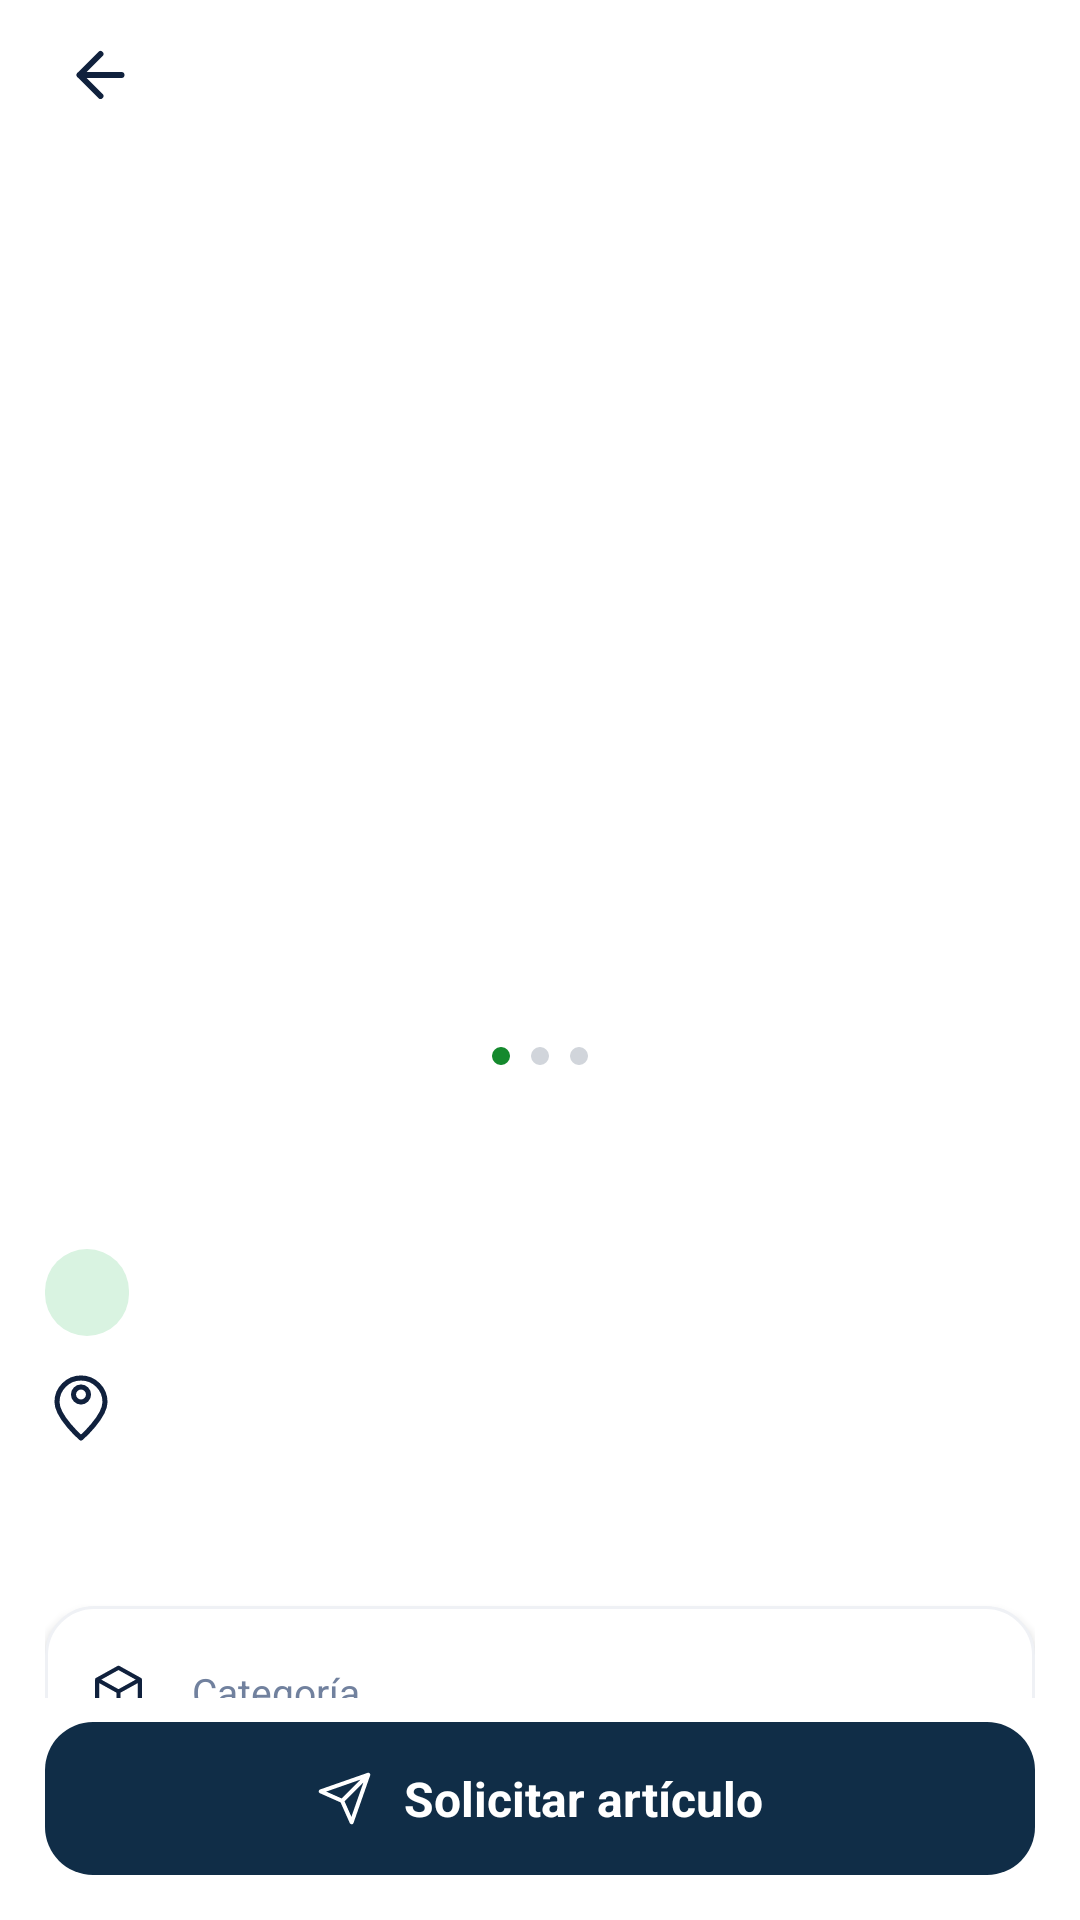

Android layout source for this screen:
<!-- AndroidManifest.xml: application theme Theme.Rota -->
<!-- res/layout/activity_item_detail.xml -->
<LinearLayout
    xmlns:android="http://schemas.android.com/apk/res/android"
    xmlns:tools="http://schemas.android.com/tools"
    android:layout_width="match_parent"
    android:layout_height="match_parent"
    android:orientation="vertical"
    android:background="@color/rota_white">
    <LinearLayout
        android:layout_width="match_parent"
        android:layout_height="50dp"
        android:paddingHorizontal="16dp"
        android:gravity="center_vertical"
        android:orientation="horizontal">
        <ImageView
            android:id="@+id/actionBack"
            android:layout_width="28dp"
            android:layout_height="28dp"
            android:src="@drawable/ic_rota_back" />
    </LinearLayout>
    <ScrollView
        android:layout_width="match_parent"
        android:layout_height="0dp"
        android:layout_weight="1"
        android:scrollbars="none">
        <LinearLayout
            android:layout_width="match_parent"
            android:layout_height="wrap_content"
            android:paddingStart="15dp"
            android:paddingEnd="15dp"
            android:paddingBottom="12dp"
            android:orientation="vertical">
            <ImageView
                android:id="@+id/detailImage"
                android:layout_width="match_parent"
                android:layout_height="285dp"
                android:scaleType="centerCrop"
                tools:src="@drawable/photo_bicycle" />
            <LinearLayout
                android:id="@+id/imageDots"
                android:layout_width="match_parent"
                android:layout_height="24dp"
                android:layout_marginTop="5dp"
                android:orientation="horizontal"
                android:gravity="center">
                <View
                    android:id="@+id/imageDot0"
                    android:layout_width="6dp"
                    android:layout_height="6dp"
                    android:background="@drawable/bg_pill_on"
                    android:backgroundTint="@color/rota_green" />
                <View
                    android:id="@+id/imageDot1"
                    android:layout_width="6dp"
                    android:layout_height="6dp"
                    android:layout_marginStart="7dp"
                    android:background="@drawable/bg_pill_on"
                    android:backgroundTint="#D1D5DB" />
                <View
                    android:id="@+id/imageDot2"
                    android:layout_width="6dp"
                    android:layout_height="6dp"
                    android:layout_marginStart="7dp"
                    android:background="@drawable/bg_pill_on"
                    android:backgroundTint="#D1D5DB" />
            </LinearLayout>
            <TextView
                android:id="@+id/detailTitle"
                android:layout_width="match_parent"
                android:layout_height="wrap_content"
                android:layout_marginTop="15dp"
                android:textSize="24sp"
                android:textColor="@color/rota_navy"
                android:textStyle="bold"
                tools:text="Bicicleta en buen estado" />
            <TextView
                android:id="@+id/detailStatus"
                android:layout_width="wrap_content"
                android:layout_height="wrap_content"
                android:layout_marginTop="5dp"
                android:paddingHorizontal="14dp"
                android:paddingVertical="5dp"
                android:background="@drawable/bg_pale_green"
                android:textColor="@color/rota_dark_green"
                android:textSize="14sp"
                tools:text="Disponible" />
            <TextView
                android:id="@+id/detailLocation"
                android:layout_width="match_parent"
                android:layout_height="wrap_content"
                android:layout_marginTop="12dp"
                android:drawableStart="@drawable/ic_rota_pin"
                android:drawablePadding="8dp"
                android:textColor="@color/rota_gray"
                android:textSize="14sp"
                tools:text="Barranca, Puntarenas" />
            <TextView
                android:id="@+id/detailDescription"
                android:layout_width="match_parent"
                android:layout_height="wrap_content"
                android:layout_marginTop="17dp"
                android:textColor="@color/rota_gray"
                android:textSize="14sp"
                android:lineSpacingExtra="4dp"
                tools:text="Bicicleta todo terreno, funciona muy bien. Solo detalles de uso normales. Ideal para paseos, ejercicio o transporte." />
            <LinearLayout
                android:layout_width="match_parent"
                android:layout_height="wrap_content"
                android:layout_marginTop="18dp"
                android:background="@drawable/bg_card"
                android:orientation="vertical"
                android:paddingHorizontal="15dp"
                android:paddingVertical="5dp"
                android:elevation="2dp">
                <LinearLayout
                    android:layout_width="match_parent"
                    android:layout_height="47dp"
                    android:orientation="horizontal"
                    android:gravity="center_vertical">
                    <ImageView
                        android:layout_width="19dp"
                        android:layout_height="19dp"
                        android:src="@drawable/ic_rota_box" />
                    <TextView
                        android:layout_width="0dp"
                        android:layout_height="wrap_content"
                        android:layout_weight="1"
                        android:layout_marginStart="15dp"
                        android:text="@string/TextCategory"
                        android:textColor="@color/rota_gray"
                        android:textSize="13sp" />
                    <TextView
                        android:id="@+id/detailCategory"
                        android:layout_width="wrap_content"
                        android:layout_height="wrap_content"
                        android:textSize="13sp"
                        android:textColor="@color/rota_navy"
                        android:gravity="end"
                        tools:text="Deportes" />
                </LinearLayout>
                <View
                    android:layout_width="match_parent"
                    android:layout_height="1dp"
                    android:background="@drawable/bg_divider" />
                <LinearLayout
                    android:layout_width="match_parent"
                    android:layout_height="47dp"
                    android:orientation="horizontal"
                    android:gravity="center_vertical">
                    <ImageView
                        android:layout_width="19dp"
                        android:layout_height="19dp"
                        android:src="@drawable/ic_rota_edit" />
                    <TextView
                        android:layout_width="0dp"
                        android:layout_height="wrap_content"
                        android:layout_weight="1"
                        android:layout_marginStart="15dp"
                        android:text="@string/TextStatus"
                        android:textColor="@color/rota_gray"
                        android:textSize="13sp" />
                    <TextView
                        android:id="@+id/detailCondition"
                        android:layout_width="wrap_content"
                        android:layout_height="wrap_content"
                        android:textSize="13sp"
                        android:textColor="@color/rota_navy"
                        android:gravity="end"
                        tools:text="Buen estado" />
                </LinearLayout>
                <View
                    android:layout_width="match_parent"
                    android:layout_height="1dp"
                    android:background="@drawable/bg_divider" />
                <LinearLayout
                    android:layout_width="match_parent"
                    android:layout_height="47dp"
                    android:orientation="horizontal"
                    android:gravity="center_vertical">
                    <ImageView
                        android:layout_width="19dp"
                        android:layout_height="19dp"
                        android:src="@drawable/ic_rota_person" />
                    <TextView
                        android:layout_width="0dp"
                        android:layout_height="wrap_content"
                        android:layout_weight="1"
                        android:layout_marginStart="15dp"
                        android:text="@string/TextPublishedBy"
                        android:textColor="@color/rota_gray"
                        android:textSize="13sp" />
                    <TextView
                        android:id="@+id/detailOwner"
                        android:layout_width="wrap_content"
                        android:layout_height="wrap_content"
                        android:textSize="13sp"
                        android:textColor="@color/rota_navy"
                        android:gravity="end"
                        tools:text="Ana" />
                </LinearLayout>
            </LinearLayout>
        </LinearLayout>
    </ScrollView>
    <LinearLayout
        android:id="@+id/actionRequestItem"
        android:layout_width="match_parent"
        android:layout_height="51dp"
        android:layout_marginHorizontal="15dp"
        android:layout_marginTop="8dp"
        android:layout_marginBottom="15dp"
        android:background="@drawable/bg_primary"
        android:orientation="horizontal"
        android:gravity="center"
        android:clickable="true"
        android:focusable="true">
        <ImageView
            android:layout_width="19dp"
            android:layout_height="19dp"
            android:src="@drawable/ic_rota_send"
            android:tint="@color/rota_white"
            android:contentDescription="@null"
            android:clickable="false"
            android:focusable="false" />
        <TextView
            android:layout_width="wrap_content"
            android:layout_height="wrap_content"
            android:layout_marginStart="10dp"
            android:text="@string/TextRequestItem"
            android:textColor="@color/rota_white"
            android:textSize="16sp"
            android:textStyle="bold"
            android:gravity="center" />
    </LinearLayout>
</LinearLayout>
<!-- resources referenced by this layout -->
<resources>
  <color name="rota_dark_green">#FF087420</color>
  <color name="rota_gray">#FF71819E</color>
  <color name="rota_green">#FF14892D</color>
  <color name="rota_navy">#FF0B1C41</color>
  <color name="rota_white">#FFFFFFFF</color>
  <!-- drawable bg_card (drawable) -->
  <?xml version='1.0' encoding='utf-8'?>
  <shape xmlns:android="http://schemas.android.com/apk/res/android" android:shape="rectangle">
    <solid android:color="#FFFFFF"/>
    <corners android:radius="16dp"/>
    <stroke android:width="1dp" android:color="#EFF1F5"/>
  </shape>
  <!-- drawable bg_divider (drawable) -->
  <?xml version='1.0' encoding='utf-8'?>
  <shape xmlns:android="http://schemas.android.com/apk/res/android" android:shape="rectangle">
    <solid android:color="#E9EDF3"/>
  </shape>
  <!-- drawable bg_pale_green (drawable) -->
  <?xml version='1.0' encoding='utf-8'?>
  <shape xmlns:android="http://schemas.android.com/apk/res/android" android:shape="rectangle">
    <solid android:color="#D9F3E1"/>
    <corners android:radius="99dp"/>
  </shape>
  <!-- drawable bg_pill_on (drawable) -->
  <?xml version='1.0' encoding='utf-8'?>
  <shape xmlns:android="http://schemas.android.com/apk/res/android" android:shape="rectangle">
    <solid android:color="#168D2C"/>
    <corners android:radius="99dp"/>
  </shape>
  <!-- drawable bg_primary (drawable) -->
  <?xml version='1.0' encoding='utf-8'?>
  <shape xmlns:android="http://schemas.android.com/apk/res/android" android:shape="rectangle">
    <solid android:color="#102D47"/>
    <corners android:radius="16dp"/>
  </shape>
  <!-- drawable ic_rota_back (drawable-anydpi) -->
  <?xml version='1.0' encoding='utf-8'?>
  <vector xmlns:android="http://schemas.android.com/apk/res/android" android:width="24dp" android:height="24dp" android:viewportWidth="24" android:viewportHeight="24">
    <path android:fillColor="#00000000" android:strokeColor="#FF10213D" android:strokeWidth="1.7" android:strokeLineCap="round" android:strokeLineJoin="round" android:pathData="M15,18L9,12L15,6 M9,12H21"/>
  </vector>
  <!-- drawable ic_rota_box (drawable-anydpi) -->
  <?xml version='1.0' encoding='utf-8'?>
  <vector xmlns:android="http://schemas.android.com/apk/res/android" android:width="24dp" android:height="24dp" android:viewportWidth="24" android:viewportHeight="24">
    <path android:fillColor="#00000000" android:strokeColor="#FF10213D" android:strokeWidth="1.7" android:strokeLineCap="round" android:strokeLineJoin="round" android:pathData="M3,7L12,2L21,7L12,12z M3,7v10l9,5l9,-5V7 M12,12v10"/>
  </vector>
  <!-- drawable ic_rota_edit (drawable-anydpi) -->
  <?xml version='1.0' encoding='utf-8'?>
  <vector xmlns:android="http://schemas.android.com/apk/res/android" android:width="24dp" android:height="24dp" android:viewportWidth="24" android:viewportHeight="24">
    <path android:fillColor="#00000000" android:strokeColor="#FF10213D" android:strokeWidth="1.7" android:strokeLineCap="round" android:strokeLineJoin="round" android:pathData="M12,20H4v-8L16,0l8,8z M16,4l4,4"/>
  </vector>
  <!-- drawable ic_rota_send (drawable-anydpi) -->
  <?xml version='1.0' encoding='utf-8'?>
  <vector xmlns:android="http://schemas.android.com/apk/res/android" android:width="24dp" android:height="24dp" android:viewportWidth="24" android:viewportHeight="24">
    <path android:fillColor="#00000000" android:strokeColor="#FF10213D" android:strokeWidth="1.7" android:strokeLineCap="round" android:strokeLineJoin="round" android:pathData="M22,2L11,13 M22,2L15,22L11,13L2,9z"/>
  </vector>
  <string name="TextCategory">Categoría</string>
  <string name="TextPublishedBy">Publicado por</string>
  <string name="TextRequestItem">Solicitar artículo</string>
  <string name="TextStatus">Estado</string>
  <style name="Theme.Rota" parent="Base.Theme.Rota" />
  <color name="rota_text">#FF14213B</color>
</resources>
